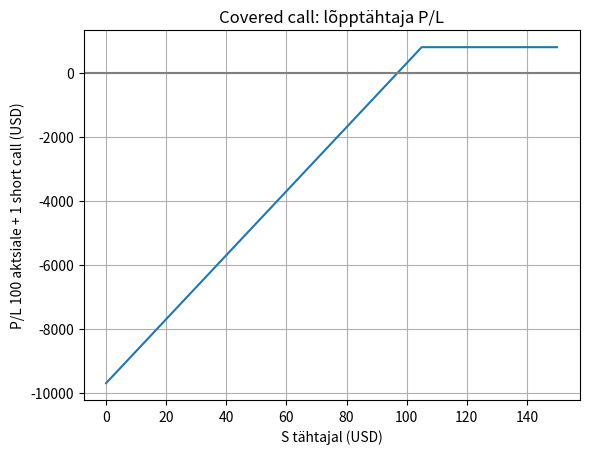

This chart was generated by the following Python code:
# Covered call’i graafik
# Õppenäide; hinnad ei ole turuandmed.
import matplotlib.pyplot as plt
S0=100;K=105;preemia=3;M=100
hinnad=list(range(0,151))
pnl=[(S-S0+preemia-max(S-K,0))*M for S in hinnad]
plt.plot(hinnad,pnl);plt.axhline(0,color="gray")
plt.xlabel("S tähtajal (USD)");plt.ylabel("P/L 100 aktsiale + 1 short call (USD)")
plt.title("Covered call: lõpptähtaja P/L");plt.grid();plt.show()
